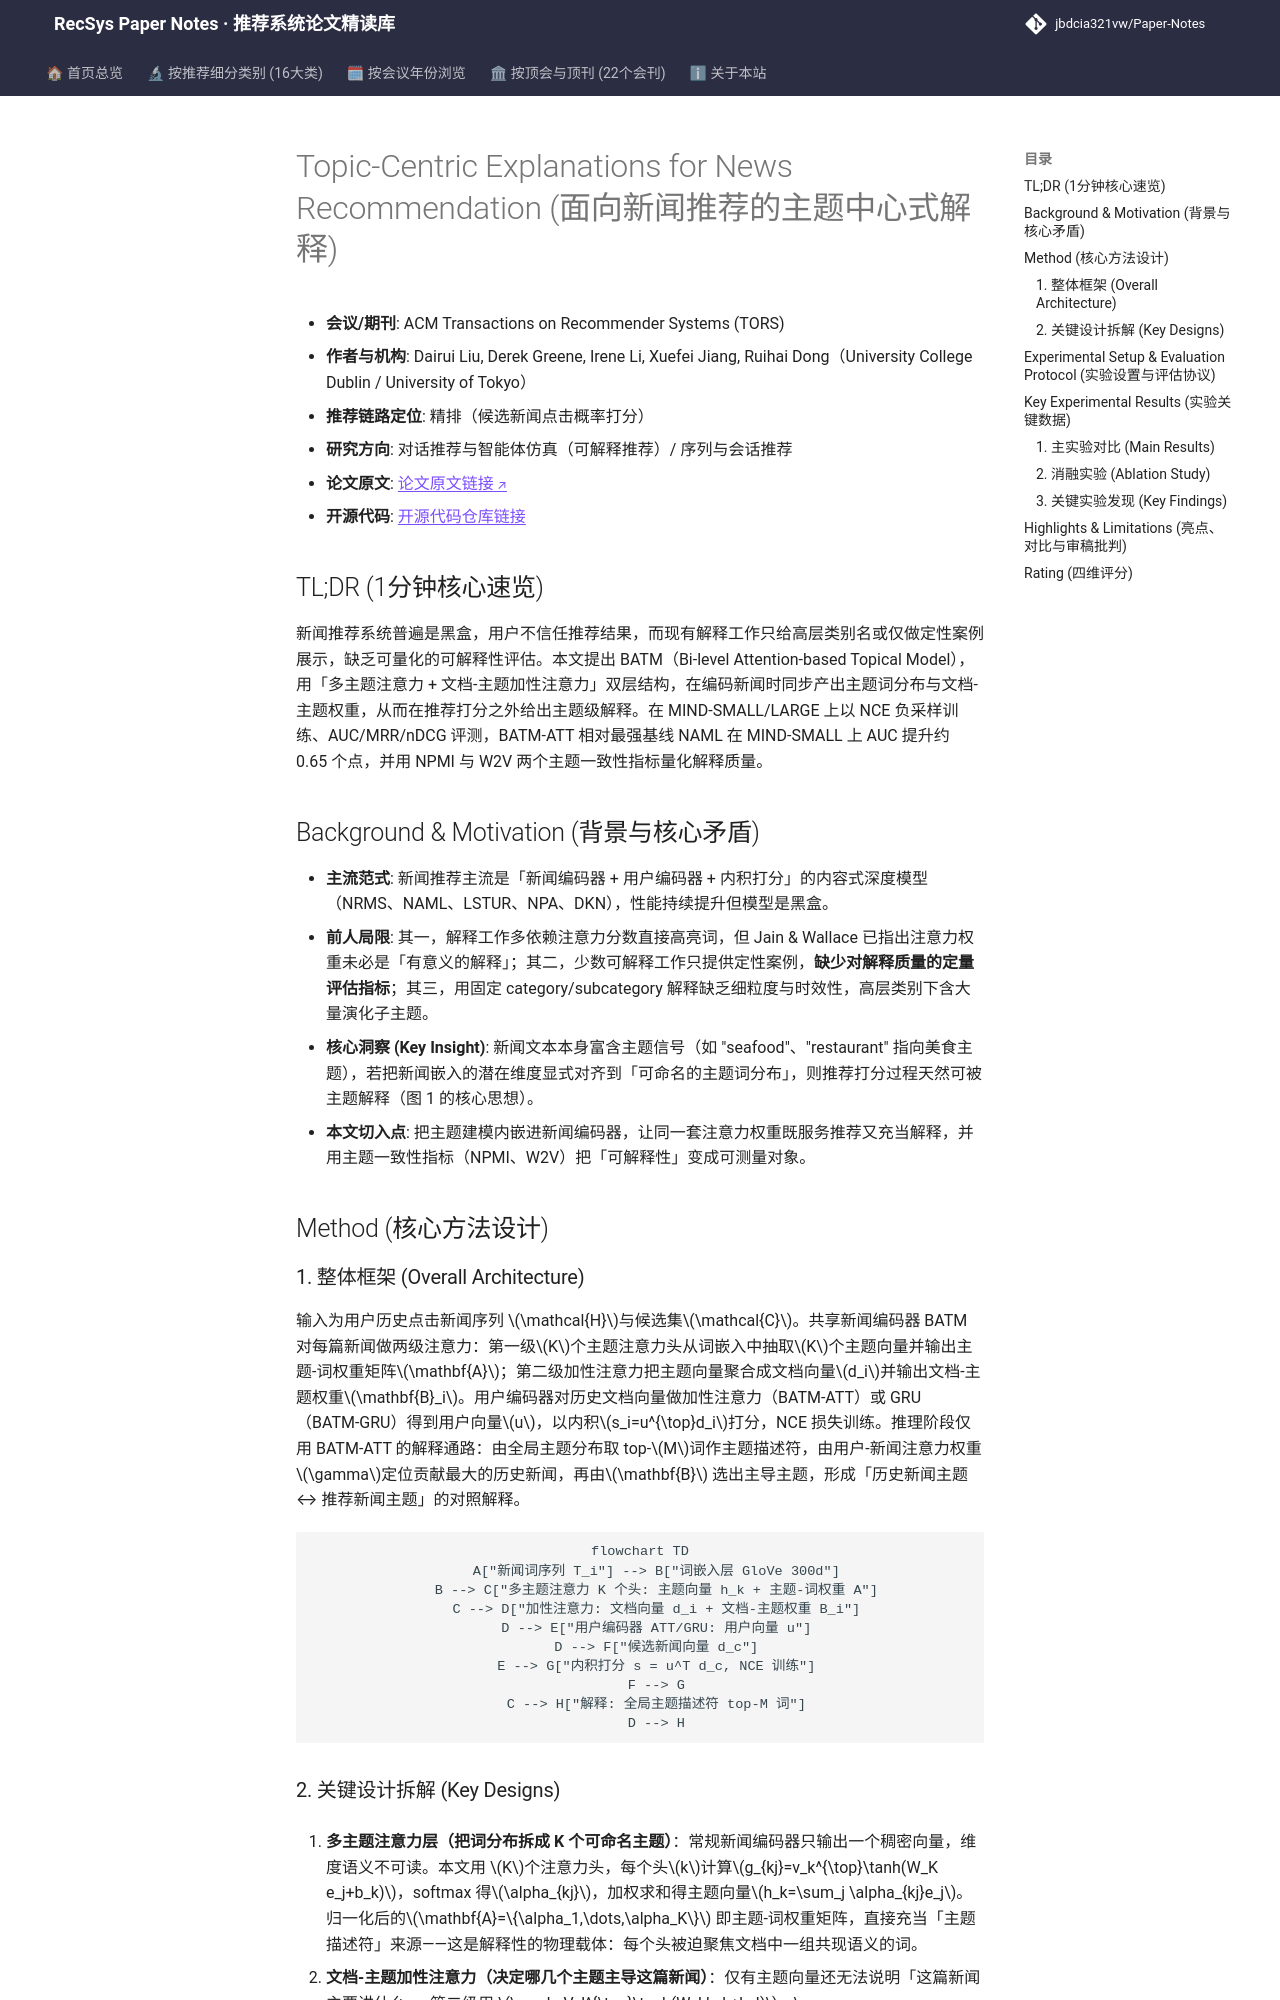

repository: jbdcia321vw/Paper-Notes · page: venues/TORS/2025/agent_conversational_rec/topic_centric_explanations_for_news_recommendation/index.html · generator: mkdocs

---
title: "[Paper Note] Topic-Centric Explanations for News Recommendation"
description: "[TORS 2025][对话推荐与智能体仿真] 用双层注意力主题模型 BATM 同时做新闻推荐与主题级解释，MIND 全库排序 AUC 提升约 0.4-0.5 个点，并用 NPMI/W2V 量化主题可解释性。"
tags:
  - TORS
  - 对话推荐与智能体仿真
  - 精排
  - 可解释推荐
  - 主题模型
  - 注意力机制
date: 2026-11-14
venue: TORS
year: 2025
paper_url: "https://arxiv.org/abs/2306.07506"
code_url: "https://github.com/Ruixinhua/ExplainedNRS"
categories:
  - agent_conversational_rec
  - sequential_rec
---

# Topic-Centric Explanations for News Recommendation (面向新闻推荐的主题中心式解释)

- **会议/期刊**: ACM Transactions on Recommender Systems (TORS)
- **作者与机构**: Dairui Liu, Derek Greene, Irene Li, Xuefei Jiang, Ruihai Dong（University College Dublin / University of Tokyo）
- **推荐链路定位**: 精排（候选新闻点击概率打分）
- **研究方向**: 对话推荐与智能体仿真（可解释推荐）/ 序列与会话推荐
- **论文原文**: [论文原文链接](https://arxiv.org/abs/2306.07506v2)
- **开源代码**: [开源代码仓库链接](https://github.com/Ruixinhua/ExplainedNRS)

## TL;DR (1分钟核心速览)

新闻推荐系统普遍是黑盒，用户不信任推荐结果，而现有解释工作只给高层类别名或仅做定性案例展示，缺乏可量化的可解释性评估。本文提出 BATM（Bi-level Attention-based Topical Model），用「多主题注意力 + 文档-主题加性注意力」双层结构，在编码新闻时同步产出主题词分布与文档-主题权重，从而在推荐打分之外给出主题级解释。在 MIND-SMALL/LARGE 上以 NCE 负采样训练、AUC/MRR/nDCG 评测，BATM-ATT 相对最强基线 NAML 在 MIND-SMALL 上 AUC 提升约 0.65 个点，并用 NPMI 与 W2V 两个主题一致性指标量化解释质量。

## Background & Motivation (背景与核心矛盾)

- **主流范式**: 新闻推荐主流是「新闻编码器 + 用户编码器 + 内积打分」的内容式深度模型（NRMS、NAML、LSTUR、NPA、DKN），性能持续提升但模型是黑盒。
- **前人局限**: 其一，解释工作多依赖注意力分数直接高亮词，但 Jain & Wallace 已指出注意力权重未必是「有意义的解释」；其二，少数可解释工作只提供定性案例，**缺少对解释质量的定量评估指标**；其三，用固定 category/subcategory 解释缺乏细粒度与时效性，高层类别下含大量演化子主题。
- **核心洞察 (Key Insight)**: 新闻文本本身富含主题信号（如 "seafood"、"restaurant" 指向美食主题），若把新闻嵌入的潜在维度显式对齐到「可命名的主题词分布」，则推荐打分过程天然可被主题解释（图 1 的核心思想）。
- **本文切入点**: 把主题建模内嵌进新闻编码器，让同一套注意力权重既服务推荐又充当解释，并用主题一致性指标（NPMI、W2V）把「可解释性」变成可测量对象。

## Method (核心方法设计)

### 1. 整体框架 (Overall Architecture)

输入为用户历史点击新闻序列 $\mathcal{H}$与候选集$\mathcal{C}$。共享新闻编码器 BATM 对每篇新闻做两级注意力：第一级$K$个主题注意力头从词嵌入中抽取$K$个主题向量并输出主题-词权重矩阵$\mathbf{A}$；第二级加性注意力把主题向量聚合成文档向量$d_i$并输出文档-主题权重$\mathbf{B}_i$。用户编码器对历史文档向量做加性注意力（BATM-ATT）或 GRU（BATM-GRU）得到用户向量$u$，以内积$s_i=u^{\top}d_i$打分，NCE 损失训练。推理阶段仅用 BATM-ATT 的解释通路：由全局主题分布取 top-$M$词作主题描述符，由用户-新闻注意力权重$\gamma$定位贡献最大的历史新闻，再由$\mathbf{B}$ 选出主导主题，形成「历史新闻主题 ↔ 推荐新闻主题」的对照解释。

```mermaid
flowchart TD
    A["新闻词序列 T_i"] --> B["词嵌入层 GloVe 300d"]
    B --> C["多主题注意力 K 个头: 主题向量 h_k + 主题-词权重 A"]
    C --> D["加性注意力: 文档向量 d_i + 文档-主题权重 B_i"]
    D --> E["用户编码器 ATT/GRU: 用户向量 u"]
    D --> F["候选新闻向量 d_c"]
    E --> G["内积打分 s = u^T d_c, NCE 训练"]
    F --> G
    C --> H["解释: 全局主题描述符 top-M 词"]
    D --> H
```
